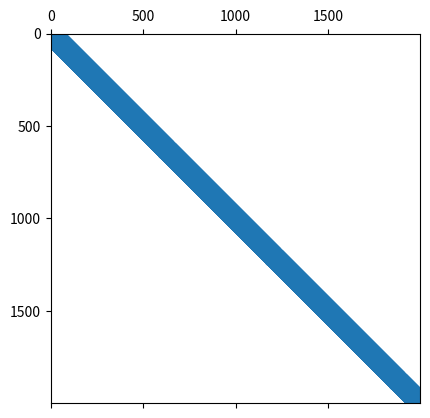

This figure's Python source:
#!/usr/bin/env python
# coding: utf-8

# # Finite Differences for Boundary Value Problems

# In[1]:


import numpy as np
import matplotlib.pyplot as pt

import scipy.sparse as sps


# We'll solve
# 
# $u''+1000(1+x^2)u=0$ on $(-1,1)$
# 
# with $u(-1)=3$ and $u(1)=-3$.

# In[43]:


#n = 9
n = 2000

mesh = np.linspace(-1, 1, n)
h = mesh[1] - mesh[0]


# Use `sps.diags(values, offsets=..., shape=(n, n))` to make a centered difference matrix.

# In[44]:


get_ipython().run_line_magic('pinfo', 'sps.diags')


# In[45]:


A = sps.diags(
    [1,-2,1],
    offsets=[-1,0,1], 
    shape=(n, n))

if n < 10:
    print(A.todense())


# Create `second_deriv` as a matrix to apply the second derivative. Can only do that for the interior points!
# 
# * change `shape` and offsets
# * Take `h` into account

# In[46]:


second_deriv = sps.diags(
    [1,-2,1],
    offsets=np.array([-1,0,1])+1,
    shape=(n-2, n))/h**2


if n < 10:
    print(second_deriv.todense())


# Make a matrix for the lower-order term.

# In[47]:


factor = sps.diags(
    [1000*(1 + mesh[1:]**2)],
    offsets=[1],
    shape=(n-2, n))

if n < 10:
    print(mesh[1:-1])
    print()
    print(factor.todense())


# Build the matrix for the interior:

# In[48]:


A_int = second_deriv+factor

if n < 10:
    print(A_int.todense())


# Glue on the rows for the boundary conditions:

# In[49]:


A = sps.vstack([
    sps.coo_matrix(([1], ([0],[0])), shape=(1, n)),
    A_int,
    sps.coo_matrix(([1], ([0],[n-1])), shape=(1, n)),
    ])
A = sps.csr_matrix(A)

if n < 10:
    print(A.todense())


# In[50]:


pt.spy(A)


# Next, assemble the right-hand side as `rhs`:
# 
# Pay special attention to the boundary conditions. What entries of `rhs` do they correspond to?

# In[51]:


rhs = np.zeros(n)
rhs[0] = 3
rhs[-1] = -3


# To wrap up, solve and plot:

# In[52]:


import scipy.sparse.linalg as sla

sol = sla.spsolve(A, rhs)


# In[53]:


pt.plot(mesh, sol, 'o-')


# In[ ]:





# In[ ]:





# In[ ]:





# In[ ]:




